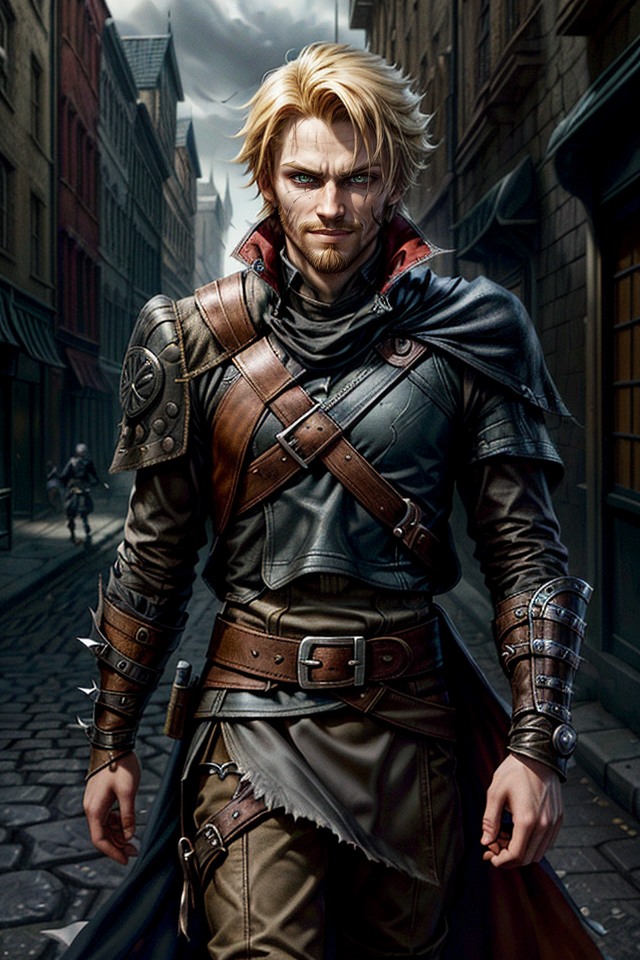
Generation parameters embedded in this image by AUTOMATIC1111 Stable Diffusion web UI or a fork of it (Forge, ...) (PNG 'parameters' text chunk):
strong jawline, Kelsier, Male, Misborn,  smiling,Rebel Leader, blonde hair,smiling, smirking, Confident Posture, character design, concept art, Charismatic Stance, Resilient, Determined, Smirking Expression, Sharp Features, Cunning Eyes, Lurking Shadows, Torn Cloak, Urban Fantasy Setting, Master Thief, Rebel Crest, Revolutionary Leader, Piercing Gaze, Street-Smart, Heroic Outlaw, Epic Fantasy, Sly Smile, Defiant, Mastermind, Resolute, Urban Rogue,  <lora:more_details:1> ,<lora:epi_noiseoffset2:1>
Negative prompt: nude,nsfw, mature, muscles
Steps: 50, Sampler: DPM++ 2M SDE Karras, CFG scale: 7, Seed: 2104731904, Size: 640x960, Model hash: 8c4042921a, Model: aZovyaRPGArtistTools_v3VAE, VAE hash: 735e4c3a44, VAE: vae-ft-mse-840000-ema-pruned.safetensors, ADetailer model: face_yolov8n.pt, ADetailer confidence: 0.3, ADetailer dilate erode: 4, ADetailer mask blur: 4, ADetailer denoising strength: 0.4, ADetailer inpaint only masked: True, ADetailer inpaint padding: 32, ADetailer version: 24.1.1, Lora hashes: "more_details: 3b8aa1d351ef, epi_noiseoffset2: d1131f7207d6", Version: 1.7.0